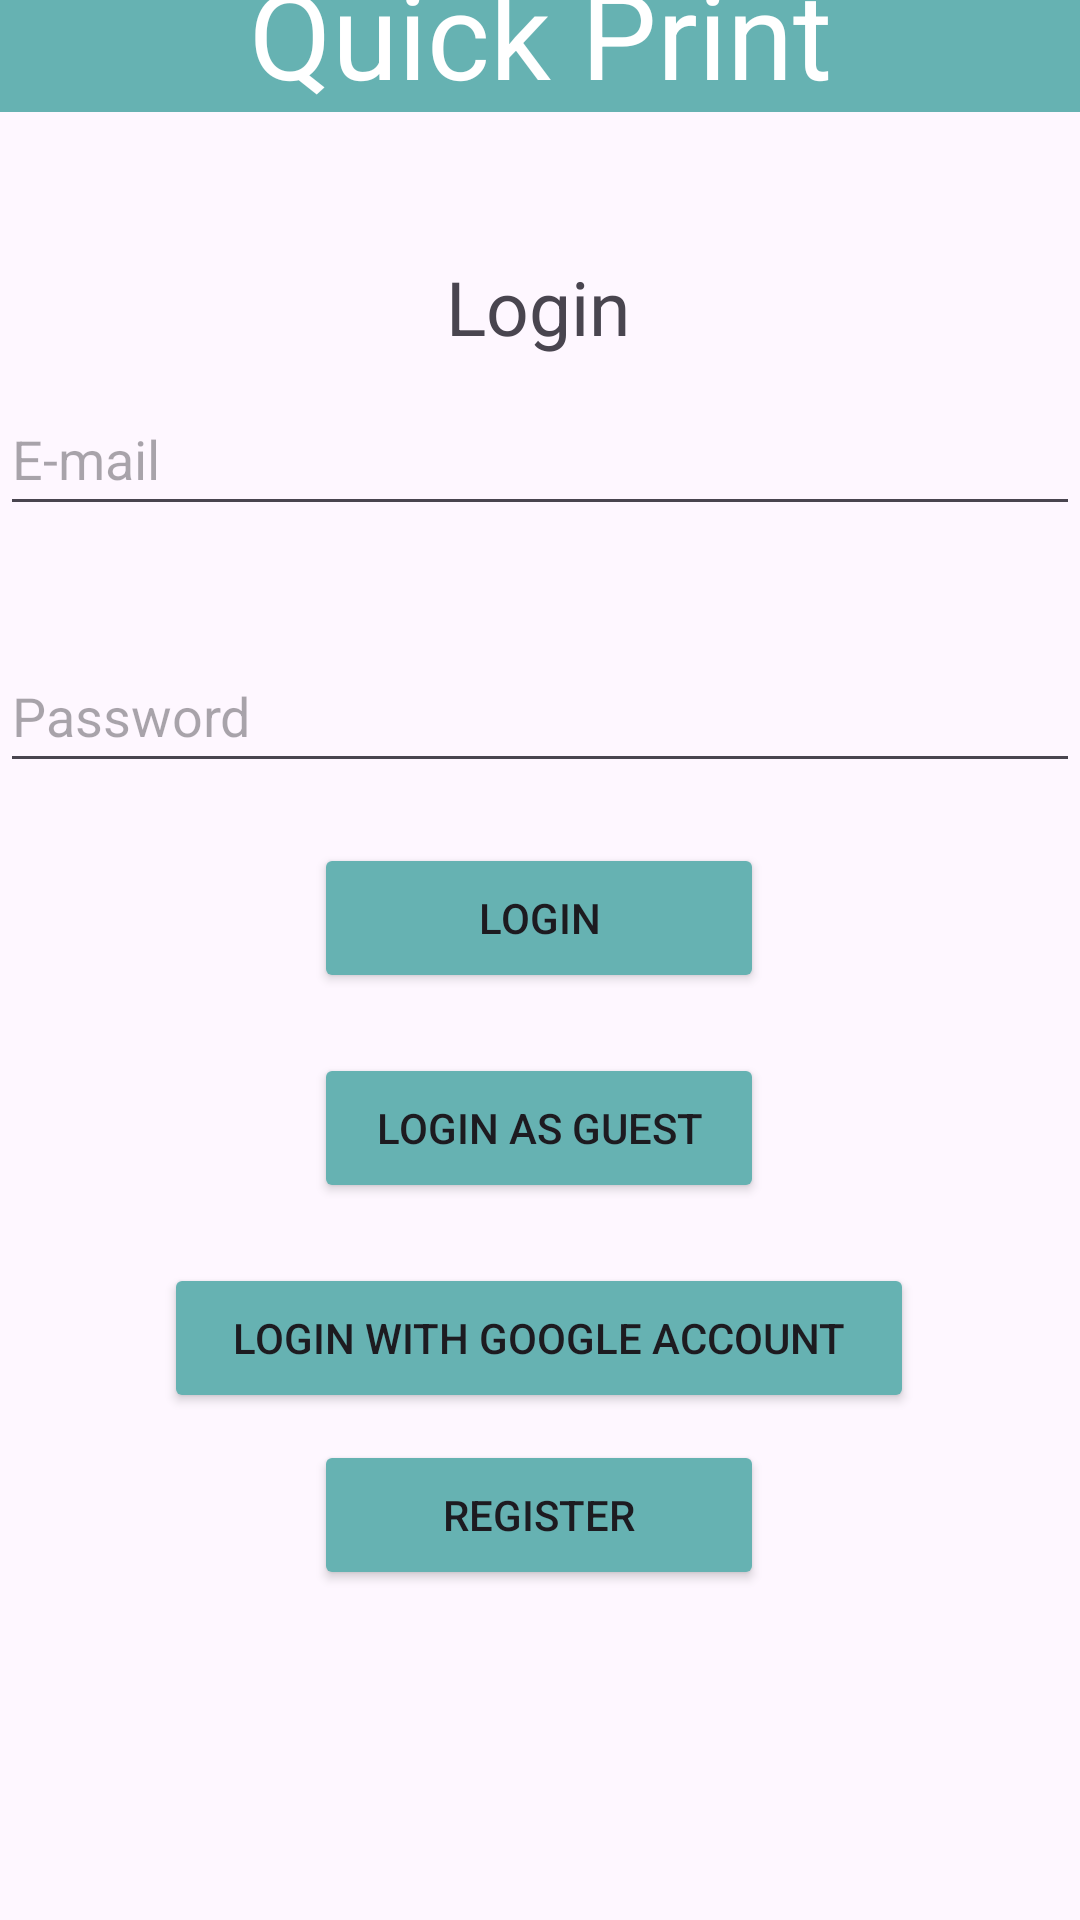

Here is an Android app screen rendered from its layout file. Give the layout XML and the strings, colors and styles it references.
<!-- AndroidManifest.xml: application theme Theme.QuickPrint -->
<!-- res/layout/activity_main.xml -->
<?xml version="1.0" encoding="utf-8"?>
<androidx.constraintlayout.widget.ConstraintLayout xmlns:android="http://schemas.android.com/apk/res/android"
    xmlns:app="http://schemas.android.com/apk/res-auto"
    xmlns:tools="http://schemas.android.com/tools"
    android:id="@+id/main"
    android:layout_width="match_parent"
    android:layout_height="match_parent"
    tools:context=".MainActivity">

    <TextView
        android:id="@+id/textViewQuickPrintLogin"
        android:layout_width="match_parent"
        android:layout_height="wrap_content"
        android:layout_marginBottom="48dp"
        android:background="@color/teal"
        android:text="@string/quickprint"
        android:textAlignment="center"
        android:textColor="@color/white"
        android:textSize="40sp"
        app:layout_constraintBottom_toTopOf="@+id/textViewRegister"
        app:layout_constraintEnd_toEndOf="parent"
        app:layout_constraintHorizontal_bias="0.0"
        app:layout_constraintStart_toStartOf="parent" />

    <TextView
        android:id="@+id/textViewRegister"
        android:layout_width="wrap_content"
        android:layout_height="wrap_content"
        android:text="@string/Login"
        android:textSize="25sp"
        app:layout_constraintBottom_toBottomOf="parent"
        app:layout_constraintEnd_toEndOf="parent"
        app:layout_constraintHorizontal_bias="0.498"
        app:layout_constraintStart_toStartOf="parent"
        app:layout_constraintTop_toTopOf="parent"
        app:layout_constraintVertical_bias="0.141" />


    <EditText
        android:isScrollContainer="true"
        android:id="@+id/editTextUserName"
        android:layout_width="match_parent"
        android:layout_height="wrap_content"
        android:ems="10"
        android:hint="@string/e_mail"
        android:importantForAutofill="no"
        android:inputType="textEmailAddress"
        android:minHeight="48dp"
        app:layout_constraintBottom_toBottomOf="parent"
        app:layout_constraintTop_toTopOf="@+id/textViewQuickPrintLogin"
        app:layout_constraintVertical_bias="0.236"
        tools:layout_editor_absoluteX="0dp" />

    <EditText
        android:isScrollContainer="true"
        android:id="@+id/editTextPassword"
        android:layout_width="match_parent"
        android:layout_height="wrap_content"
        android:ems="10"
        android:hint="@string/Password"
        android:importantForAutofill="no"
        android:inputType="textPassword"
        android:minHeight="48dp"
        app:layout_constraintBottom_toBottomOf="parent"
        app:layout_constraintTop_toBottomOf="@+id/editTextUserName"
        app:layout_constraintVertical_bias="0.09"
        tools:layout_editor_absoluteX="0dp" />

    <Button
        android:id="@+id/buttonLoginGoogle"
        android:layout_width="250dp"
        android:layout_height="50dp"
        android:layout_row="0"
        android:layout_column="0"
        android:layout_columnWeight="1"
        android:layout_marginTop="20dp"
        android:backgroundTint="@color/teal"
        android:gravity="center"
        android:onClick="loginGoogle"
        android:text="@string/login_Google"
        app:layout_constraintEnd_toEndOf="parent"
        app:layout_constraintHorizontal_bias="0.496"
        app:layout_constraintStart_toStartOf="parent"
        app:layout_constraintTop_toBottomOf="@+id/buttonGuest" />

    <Button
        android:id="@+id/buttonGuest"
        android:layout_width="150dp"
        android:layout_height="50dp"
        android:layout_row="0"
        android:layout_column="0"
        android:layout_columnWeight="1"
        android:layout_marginTop="20dp"
        android:backgroundTint="@color/teal"
        android:gravity="center"
        android:onClick="loginAsGuest"
        android:text="@string/login_guest"
        app:layout_constraintEnd_toEndOf="parent"
        app:layout_constraintHorizontal_bias="0.498"
        app:layout_constraintStart_toStartOf="parent"
        app:layout_constraintTop_toBottomOf="@+id/buttonLogin" />

    <Button
        android:id="@+id/buttonLogin"
        android:layout_width="150dp"
        android:layout_height="50dp"
        android:layout_row="0"
        android:layout_column="0"
        android:layout_columnWeight="1"
        android:layout_marginTop="20dp"
        android:backgroundTint="@color/teal"
        android:gravity="center"
        android:onClick="login"
        android:text="@string/Login"
        app:layout_constraintEnd_toEndOf="parent"
        app:layout_constraintHorizontal_bias="0.498"
        app:layout_constraintStart_toStartOf="parent"
        app:layout_constraintTop_toBottomOf="@+id/editTextPassword" />

    <Button
        android:id="@+id/buttonRegister"
        android:layout_width="150dp"
        android:layout_height="50dp"
        android:layout_row="0"
        android:layout_column="1"
        android:layout_columnWeight="1"
        android:backgroundTint="@color/teal"
        android:gravity="center"
        android:onClick="register"
        android:text="@string/Register"
        app:layout_constraintBottom_toBottomOf="parent"
        app:layout_constraintEnd_toEndOf="parent"
        app:layout_constraintHorizontal_bias="0.498"
        app:layout_constraintStart_toStartOf="parent"
        app:layout_constraintTop_toBottomOf="@+id/buttonLoginGoogle"
        app:layout_constraintVertical_bias="0.075" />

    <androidx.constraintlayout.widget.Guideline
        android:id="@+id/guideline2"
        android:layout_width="wrap_content"
        android:layout_height="wrap_content"
        android:orientation="vertical"
        app:layout_constraintGuide_begin="205dp" />

</androidx.constraintlayout.widget.ConstraintLayout>
<!-- resources referenced by this layout -->
<resources>
  <color name="teal">#66b2b2</color>
  <color name="white">#FFFFFFFF</color>
  <string name="Login">Login</string>
  <string name="Password">Password</string>
  <string name="Register">Register</string>
  <string name="e_mail">E-mail</string>
  <string name="login_Google">Login with Google Account</string>
  <string name="login_guest">Login as guest</string>
  <string name="quickprint">Quick Print</string>
  <style name="Theme.QuickPrint" parent="Base.Theme.QuickPrint" />
  <style name="Base.Theme.QuickPrint" parent="Theme.Material3.DayNight.NoActionBar">
          
          
          <item name="colorAccent">@color/teal</item>
      </style>
</resources>
